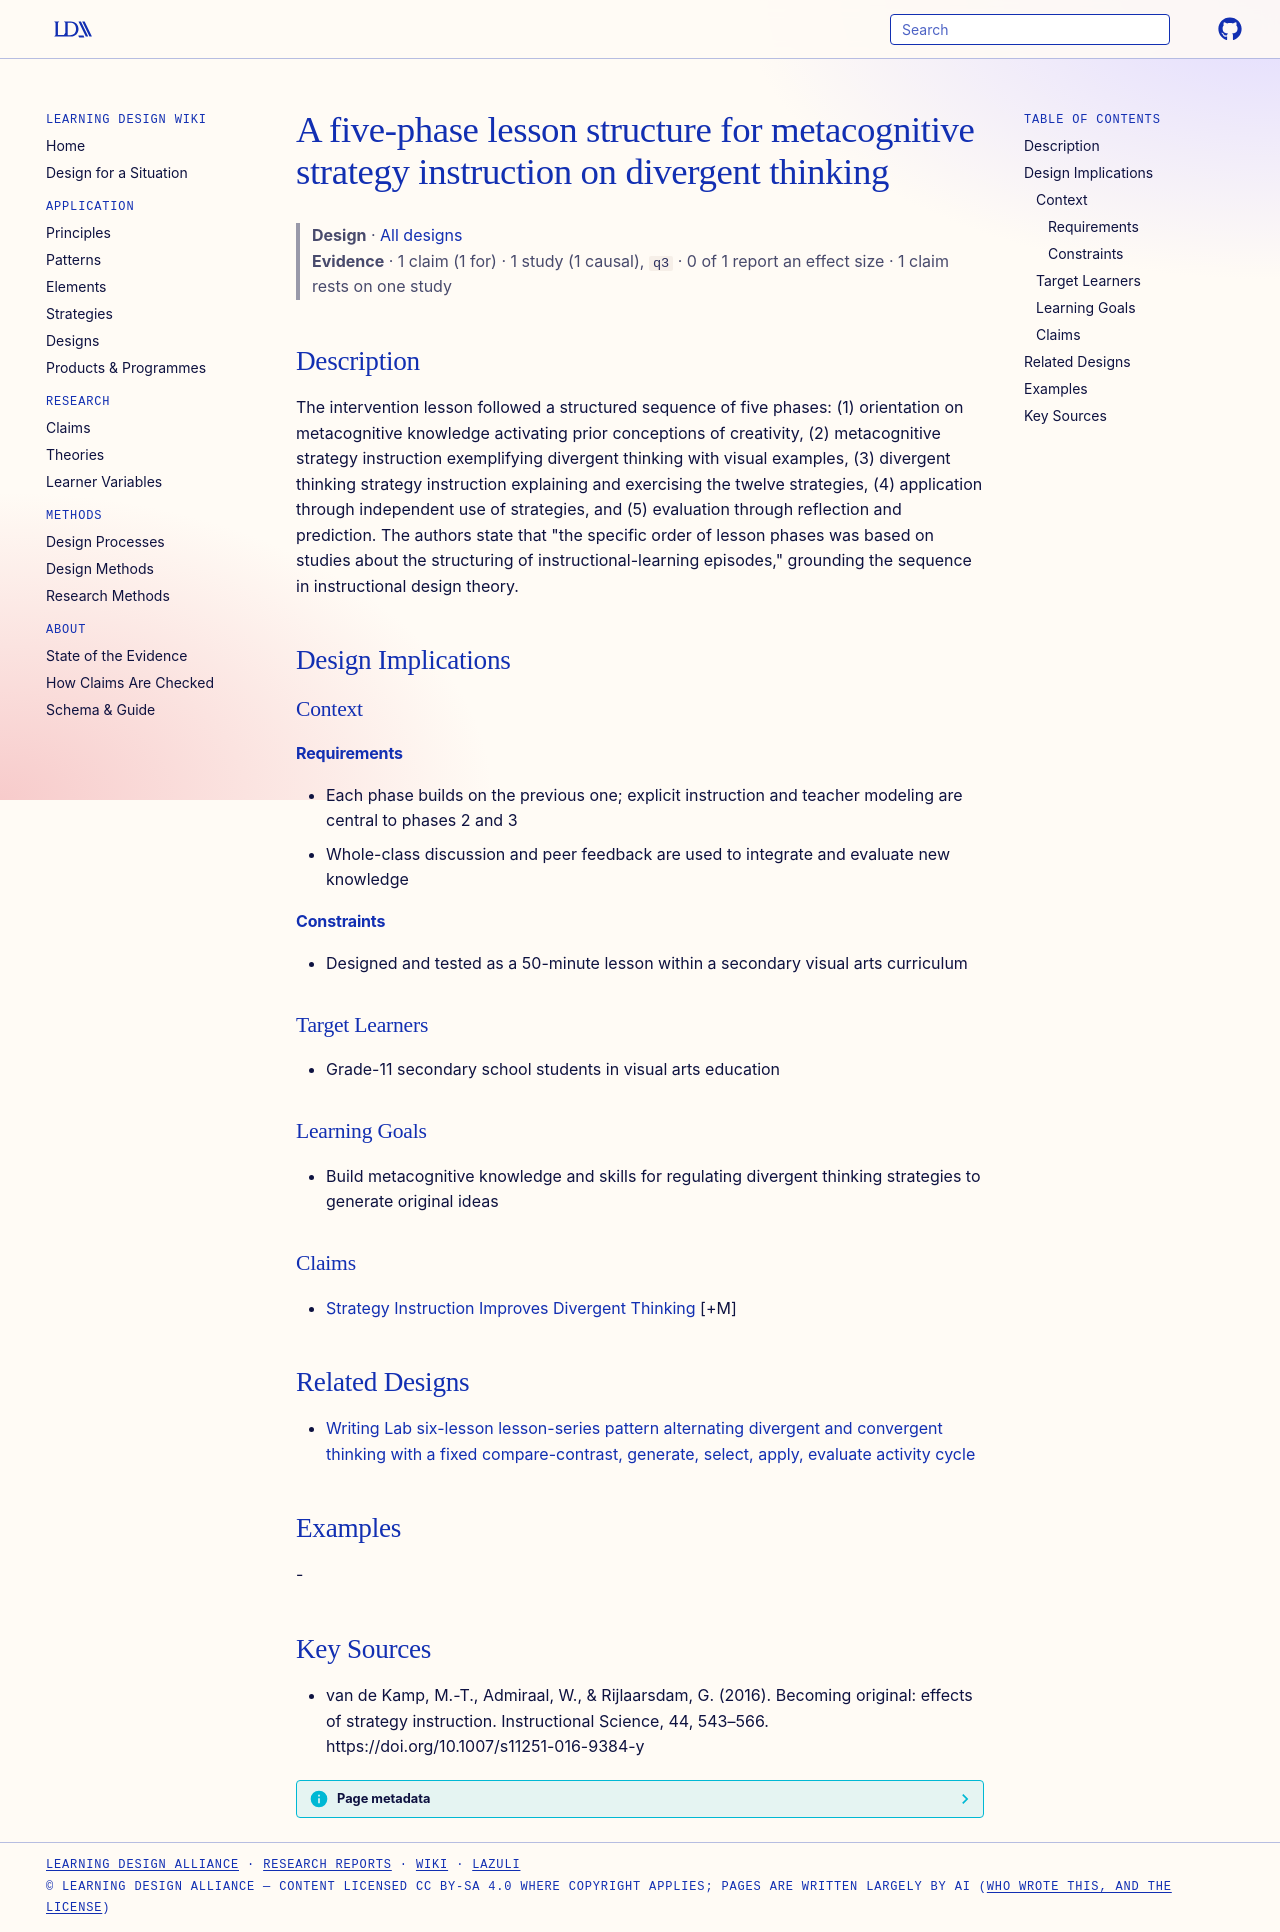

repository: Learning-Design-Alliance/learning-wiki · page: designs/five-phase-strategy-instruction-lesson-structure/index.html · generator: mkdocs

---
type: design
id: five-phase-strategy-instruction-lesson-structure
title: A five-phase lesson structure for metacognitive strategy instruction on divergent thinking
description: "The intervention lesson followed a structured sequence of five phases: (1) orientation on metacognitive knowledge activating prior conceptions of creativity, (2) metacognitive strategy instruction exemplifying diverge..."
status: review
generated:
  by: "process:settle-candidates"
  at: 2026-10-17
sources:
  - id: van-de-kamp-2016
    resource: "https://doi.org/10.1007/s11251-016-9384-y"
    title: "van de Kamp, M.-T., Admiraal, W., & Rijlaarsdam, G. (2016). Becoming original: effects of strategy instruction. Instructional Science, 44, 543–566. https://doi.org/10.1007/s11251-016-9384-y"
    author: "van de Kamp, M.-T., Admiraal, W., & Rijlaarsdam, G"
---

# A five-phase lesson structure for metacognitive strategy instruction on divergent thinking

> **Design** · [All designs](index.md)
> **Evidence** · 1 claim (1 for) · 1 study (1 causal), `q3` · 0 of 1 report an effect size · 1 claim rests on one study

## Description
The intervention lesson followed a structured sequence of five phases: (1) orientation on metacognitive knowledge activating prior conceptions of creativity, (2) metacognitive strategy instruction exemplifying divergent thinking with visual examples, (3) divergent thinking strategy instruction explaining and exercising the twelve strategies, (4) application through independent use of strategies, and (5) evaluation through reflection and prediction. The authors state that "the specific order of lesson phases was based on studies about the structuring of instructional-learning episodes," grounding the sequence in instructional design theory.

## Design Implications

### Context
#### Requirements
- Each phase builds on the previous one; explicit instruction and teacher modeling are central to phases 2 and 3
- Whole-class discussion and peer feedback are used to integrate and evaluate new knowledge
#### Constraints
- Designed and tested as a 50-minute lesson within a secondary visual arts curriculum

### Target Learners
- Grade-11 secondary school students in visual arts education

### Learning Goals
- Build metacognitive knowledge and skills for regulating divergent thinking strategies to generate original ideas

### Claims
- [Strategy Instruction Improves Divergent Thinking](../claims/strategy-instruction-improves-divergent-thinking.md) [+M]

## Related Designs

- [Writing Lab six-lesson lesson-series pattern alternating divergent and convergent thinking with a fixed compare-contrast, generate, select, apply, evaluate activity cycle](writing-lab-alternating-divergent-convergent-lesson-pattern.md)

## Examples
-

## Key Sources
- van de Kamp, M.-T., Admiraal, W., & Rijlaarsdam, G. (2016). Becoming original: effects of strategy instruction. Instructional Science, 44, 543–566. https://doi.org/10.1007/s11251-016-9384-y
